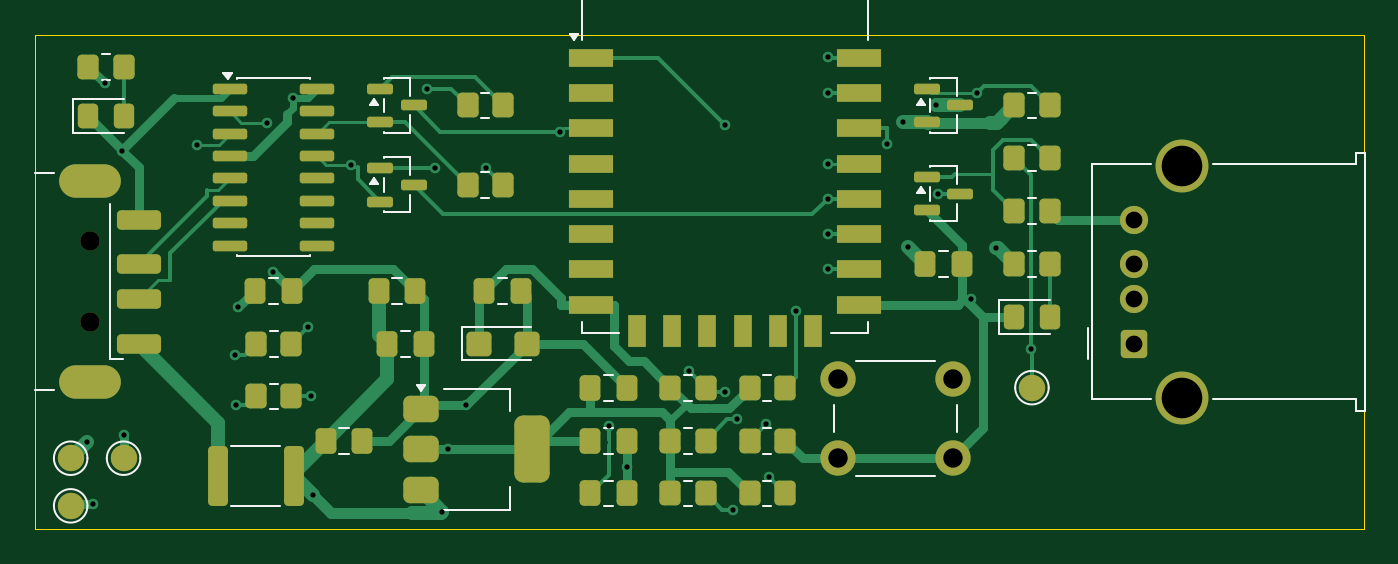
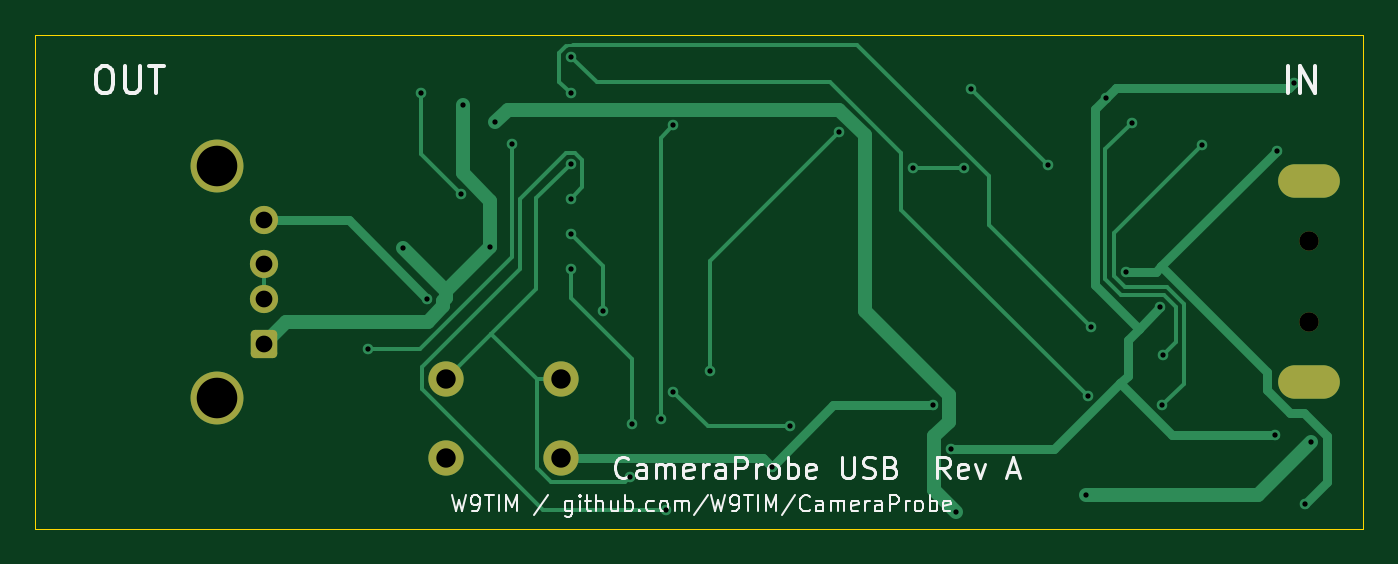
Circuit board: 9 layer files. Board 75.3 x 28.0 mm.
- bottom_copper: CameraProbeUSB-B_Cu.gbr (10487 bytes)
- bottom_mask: CameraProbeUSB-B_Mask.gbr (1664 bytes)
- bottom_silk: CameraProbeUSB-B_Silkscreen.gbr (27936 bytes)
- outline: CameraProbeUSB-Edge_Cuts.gbr (697 bytes)
- top_copper: CameraProbeUSB-F_Cu.gbr (25336 bytes)
- top_mask: CameraProbeUSB-F_Mask.gbr (6726 bytes)
- top_silk: CameraProbeUSB-F_Silkscreen.gbr (9525 bytes)
- drill: CameraProbeUSB-NPTH.drl (356 bytes)
- drill: CameraProbeUSB-PTH.drl (1623 bytes)

=== bottom_copper: CameraProbeUSB-B_Cu.gbr (10487 bytes, source omitted) ===
=== bottom_mask: CameraProbeUSB-B_Mask.gbr (1664 bytes, source withheld) ===
=== bottom_silk: CameraProbeUSB-B_Silkscreen.gbr (27936 bytes, source omitted) ===
=== outline: CameraProbeUSB-Edge_Cuts.gbr ===
%TF.GenerationSoftware,KiCad,Pcbnew,10.0.7*%
%TF.CreationDate,2026-10-17T16:58:40-04:00*%
%TF.ProjectId,CameraProbeUSB,43616d65-7261-4507-926f-62655553422e,rev?*%
%TF.SameCoordinates,Original*%
%TF.FileFunction,Profile,NP*%
%FSLAX46Y46*%
G04 Gerber Fmt 4.6, Leading zero omitted, Abs format (unit mm)*
G04 Created by KiCad (PCBNEW 10.0.7) date 2026-10-17 16:58:40*
%MOMM*%
%LPD*%
G01*
G04 APERTURE LIST*
%TA.AperFunction,Profile*%
%ADD10C,0.050000*%
%TD*%
G04 APERTURE END LIST*
D10*
X100000000Y-100000000D02*
X175300000Y-100000000D01*
X100000000Y-128000000D02*
X100000000Y-100000000D01*
X175300000Y-100000000D02*
X175300000Y-128000000D01*
X175300000Y-128000000D02*
X100000000Y-128000000D01*
M02*

=== top_copper: CameraProbeUSB-F_Cu.gbr (25336 bytes, source omitted) ===
=== top_mask: CameraProbeUSB-F_Mask.gbr (6726 bytes, source omitted) ===
=== top_silk: CameraProbeUSB-F_Silkscreen.gbr (9525 bytes, source omitted) ===
=== drill: CameraProbeUSB-NPTH.drl ===
M48
; DRILL file KiCad 10.0.7 date 2026-10-17T16:59:08
; FORMAT={-:-/ absolute / metric / decimal}
; #@! TF.CreationDate,2026-10-17T16:59:08-04:00
; #@! TF.GenerationSoftware,Kicad,Pcbnew,10.0.7
; #@! TF.FileFunction,NonPlated,1,2,NPTH
FMAT,2
METRIC
; #@! TA.AperFunction,NonPlated,NPTH,ComponentDrill
T1C1.100
%
G90
G05
T1
X103.1Y-111.7
X103.1Y-116.3
M30

=== drill: CameraProbeUSB-PTH.drl ===
M48
; DRILL file KiCad 10.0.7 date 2026-10-17T16:59:08
; FORMAT={-:-/ absolute / metric / decimal}
; #@! TF.CreationDate,2026-10-17T16:59:08-04:00
; #@! TF.GenerationSoftware,Kicad,Pcbnew,10.0.7
; #@! TF.FileFunction,Plated,1,2,PTH
FMAT,2
METRIC
; #@! TA.AperFunction,Plated,PTH,ViaDrill
T1C0.300
; #@! TA.AperFunction,Plated,PTH,ComponentDrill
T2C0.900
; #@! TA.AperFunction,Plated,PTH,ComponentDrill
T3C0.950
; #@! TA.AperFunction,Plated,PTH,ComponentDrill
T4C1.100
; #@! TA.AperFunction,Plated,PTH,ComponentDrill
T5C2.300
%
G90
G05
T1
X102.936Y-123.064
X103.28Y-126.581
X103.943Y-102.743
X104.891Y-106.556
X105.0Y-122.7
X109.147Y-106.238
X111.332Y-118.127
X111.392Y-121.005
X111.515Y-115.447
X113.109Y-104.969
X113.449Y-113.416
X114.595Y-103.574
X115.432Y-116.568
X115.632Y-120.5
X115.724Y-126.087
X117.892Y-107.376
X122.225Y-103.043
X122.661Y-107.55
X123.076Y-127.026
X123.401Y-123.502
X124.413Y-121.005
X125.554Y-107.554
X129.734Y-105.52
X132.5Y-122.147
X133.537Y-124.5
X137.059Y-119.059
X139.107Y-120.218
X139.119Y-105.132
X139.554Y-126.949
X139.805Y-121.786
X141.449Y-122.051
X141.567Y-125.067
X143.1Y-115.666
X144.912Y-101.23
X144.915Y-111.3
X144.92Y-113.3
X144.931Y-109.3
X144.944Y-103.3
X144.945Y-107.302
X148.277Y-106.192
X149.213Y-104.95
X149.489Y-112.026
X151.06Y-104.0
X151.182Y-109.0
X153.065Y-114.965
X153.406Y-103.275
X154.463Y-112.058
X156.438Y-117.785
T3
X162.3Y-110.5
X162.3Y-113.0
X162.3Y-115.0
X162.3Y-117.5
T4
X145.5Y-119.5
X145.5Y-124.0
X152.0Y-119.5
X152.0Y-124.0
T5
X165.01Y-107.43
X165.01Y-120.57
T2
G00X103.9Y-108.3
M15
G01X102.3Y-108.3
M16
G05
G00X103.9Y-119.7
M15
G01X102.3Y-119.7
M16
G05
M30
